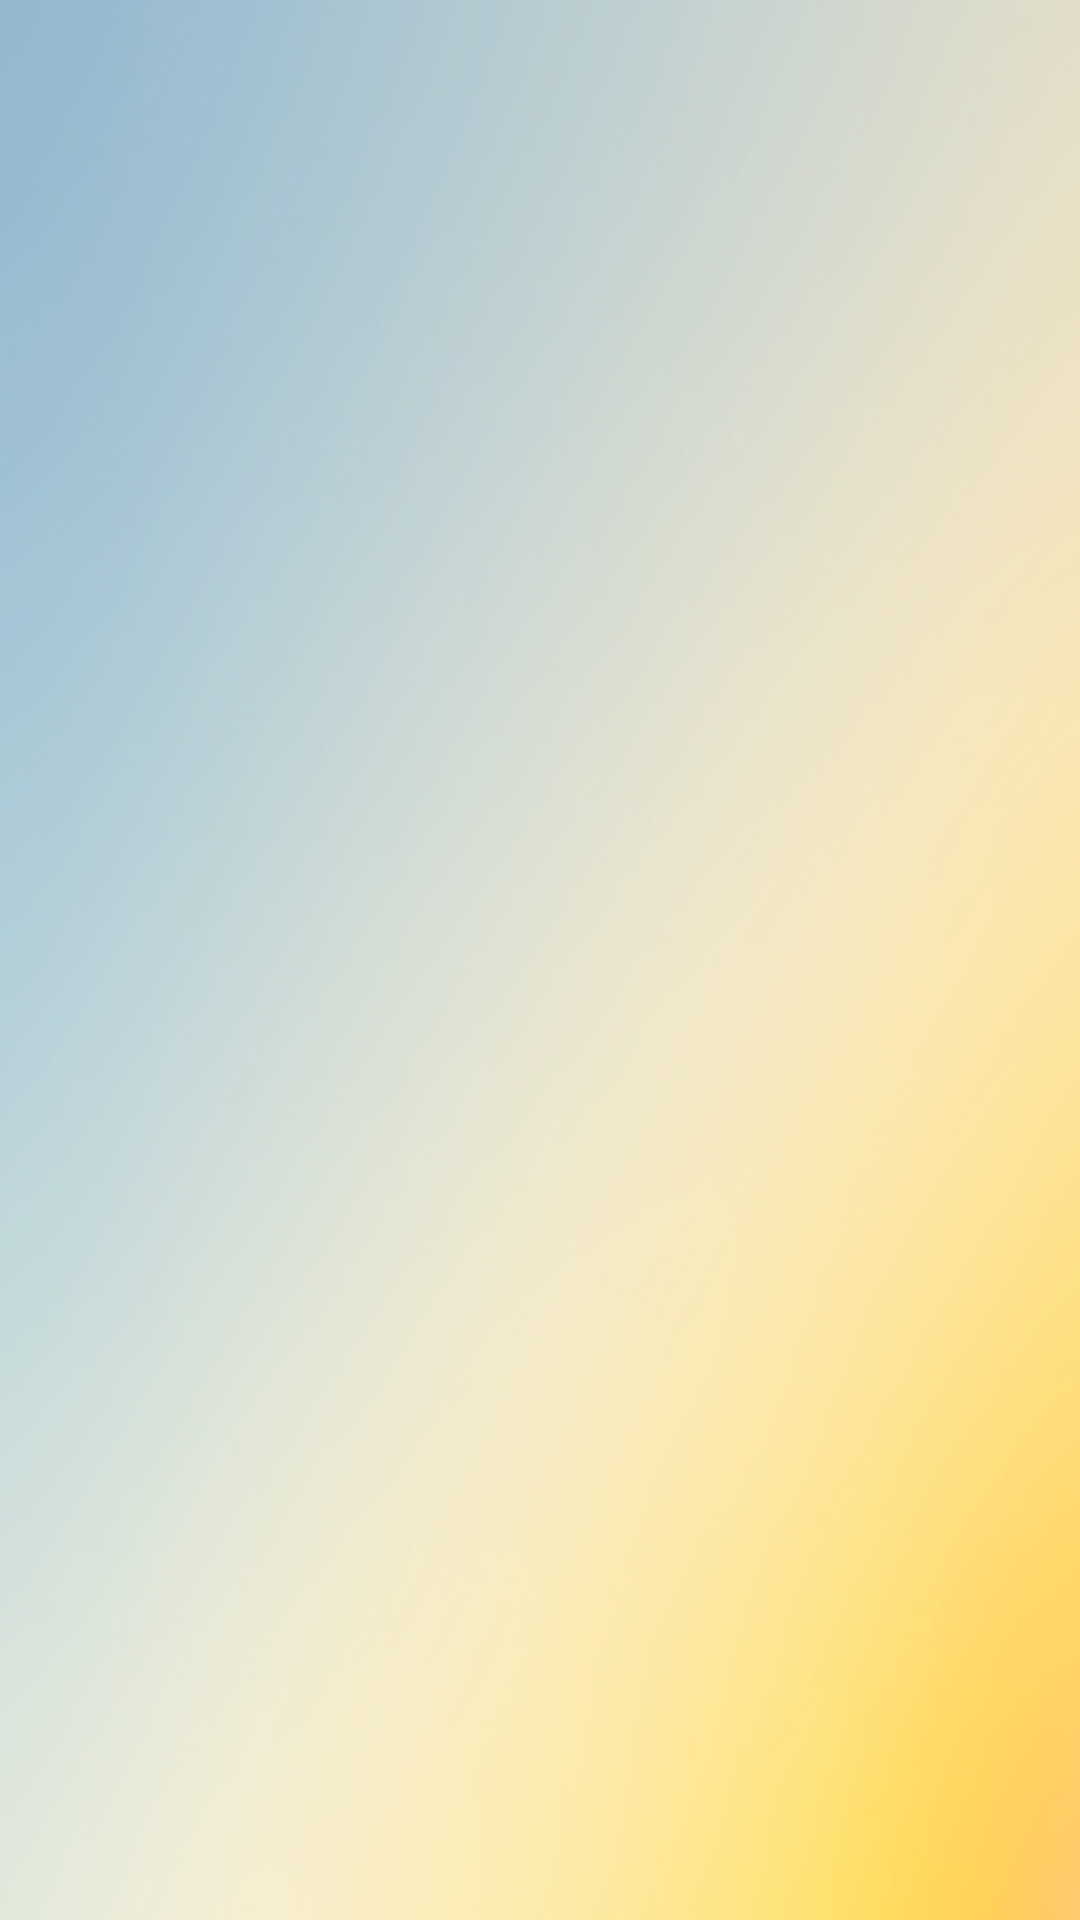

The Android layout XML behind this screen, and the referenced resources:
<!-- AndroidManifest.xml: application theme AppTheme -->
<!-- res/layout/activity_picture_page.xml -->
<LinearLayout xmlns:android="http://schemas.android.com/apk/res/android"

    android:background="@drawable/gradient8"
    android:orientation="vertical"
    android:layout_width="fill_parent"
    android:layout_height="fill_parent"
    style="FullScreenDialogTheme">
    <ImageView
        android:id="@+id/this_image"
        android:gravity="center"
        android:layout_width="match_parent"
        android:layout_height="match_parent"
        />
</LinearLayout>
<!-- resources referenced by this layout -->
<resources>
  <!-- drawable gradient8: png bitmap (drawable, 268987 bytes) -->
  <style name="AppTheme" parent="Theme.AppCompat.Light.DarkActionBar">
          
          <item name="colorPrimary">@color/colorPrimary</item>
          <item name="colorPrimaryDark">@color/colorPrimaryDark</item>
          <item name="colorAccent">@color/colorAccent</item>
      </style>
  <!-- not gathered from this repository: default colours our renderer supplied (Android Studio template values) -->
  <color name="colorPrimary">#FF6200EE</color>
  <color name="colorPrimaryDark">#FF3700B3</color>
  <color name="colorAccent">#FF03DAC5</color>
</resources>
